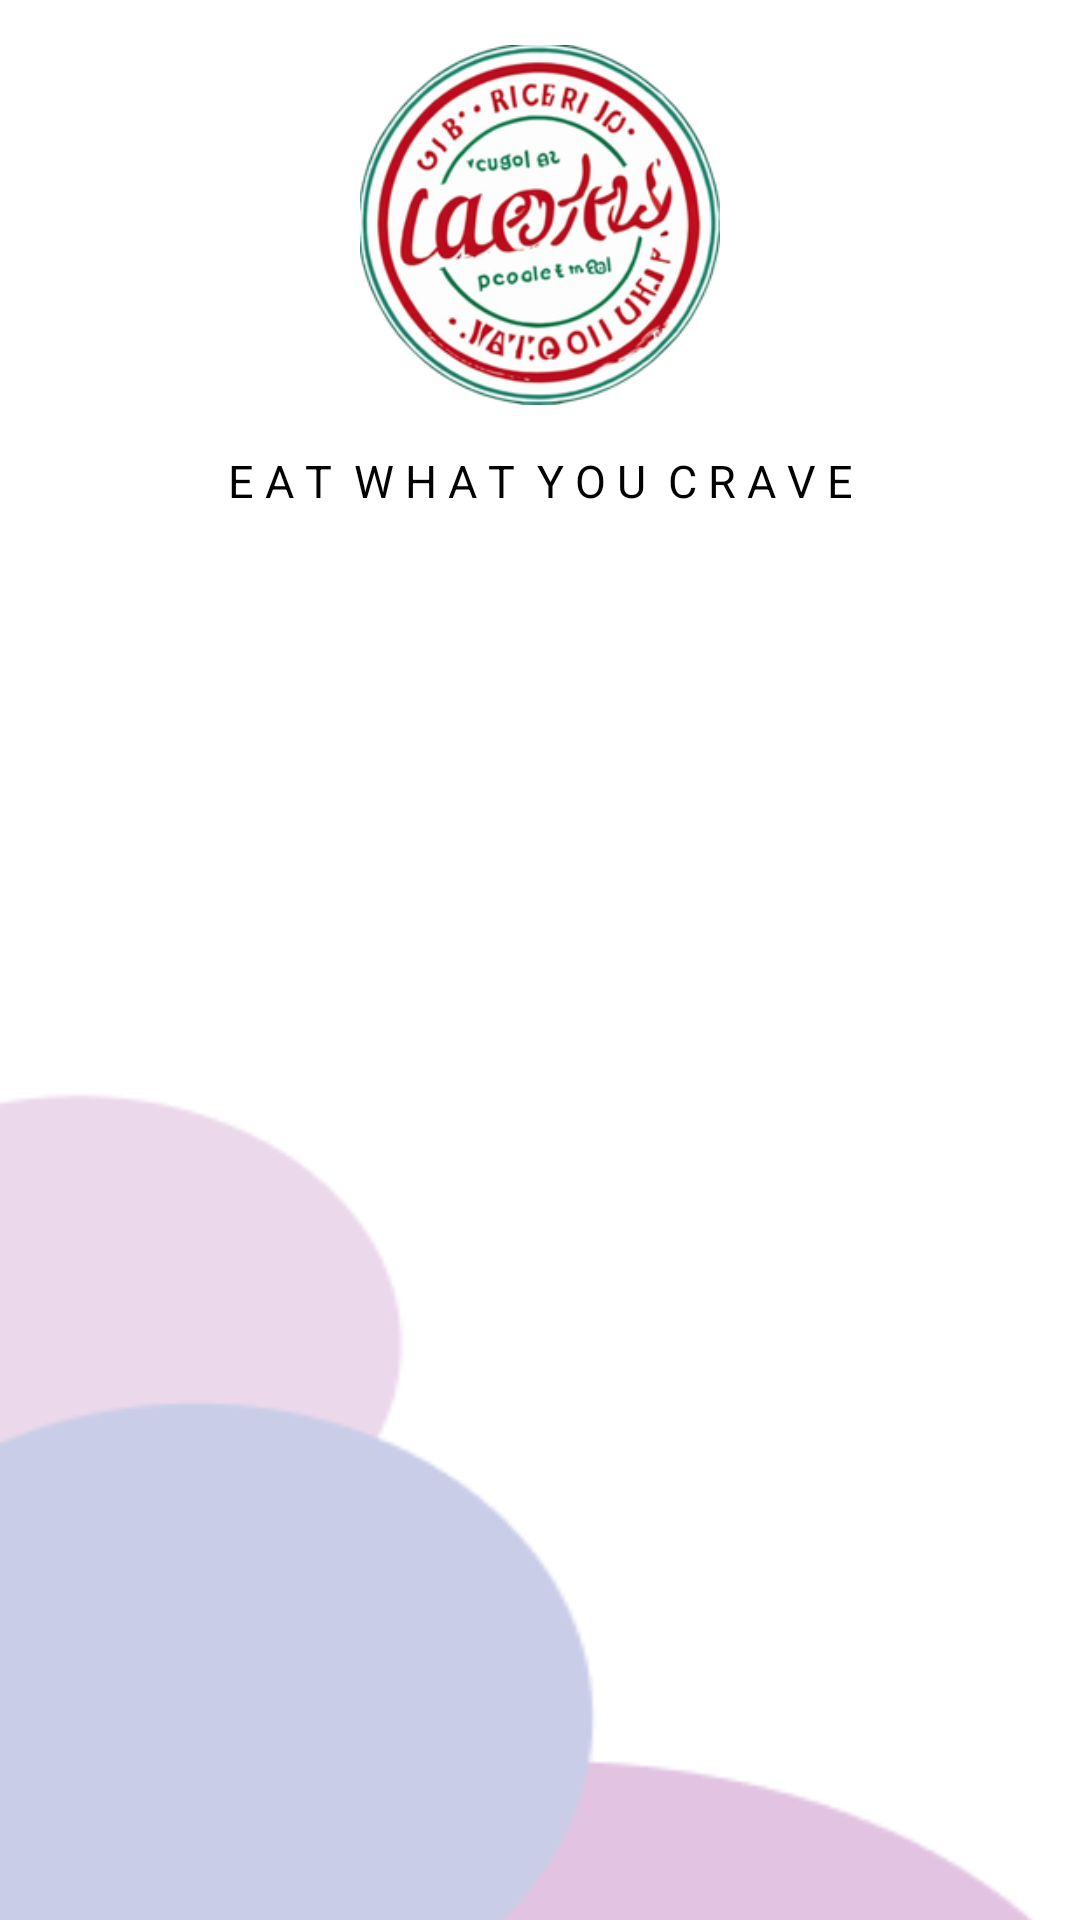

Layout XML and referenced resources for this Android screen:
<!-- AndroidManifest.xml: application theme Theme.VISENAI -->
<!-- res/layout/fragment_list.xml -->
<?xml version="1.0" encoding="utf-8"?>
<FrameLayout xmlns:android="http://schemas.android.com/apk/res/android"
    xmlns:tools="http://schemas.android.com/tools"
    xmlns:app="http://schemas.android.com/apk/res-auto"
    android:layout_width="match_parent"
    android:layout_height="match_parent"
    tools:context=".ListFragment">

    <ScrollView
        android:layout_width="match_parent"
        android:layout_height="match_parent">

        <LinearLayout
            android:id="@+id/main"
            android:layout_width="match_parent"
            android:layout_height="wrap_content"
            android:orientation="vertical"
            android:background="@drawable/bgwlcm">

            <ImageView
                android:layout_width="120dp"
                android:layout_height="130dp"
                android:layout_gravity="center"
                android:layout_marginTop="10dp"
                android:src="@drawable/img_8" />

            <TextView
                android:layout_width="210dp"
                android:layout_height="wrap_content"
                android:layout_gravity="center"
                android:layout_marginTop="10dp"
                android:gravity="center"
                android:text="E A T  W H A T  Y O U  C R A V E"
                android:textSize="15sp" />

            <ImageView
                android:id="@+id/optionsButton"
                android:layout_width="20dp"
                android:layout_height="30dp"
                android:layout_marginLeft="360dp"
                android:layout_marginTop="10dp"
                android:src="@drawable/img_10" />

            <ListView
                android:id="@+id/productListView"
                android:layout_width="match_parent"
                android:layout_height="450dp"
                android:layout_weight="1"
                android:layout_marginTop="10dp"
                android:divider="@android:color/transparent"
                android:dividerHeight="0dp"
                android:padding="0dp" />

            
            <LinearLayout
                android:id="@+id/productInputLayout"
                android:layout_width="match_parent"
                android:layout_height="wrap_content"
                android:orientation="vertical"
                android:padding="16dp"
                android:visibility="gone">

                <ImageView
                    android:id="@+id/useimg"
                    android:layout_width="120dp"
                    android:layout_height="130dp"
                    android:layout_gravity="center"
                    android:layout_marginTop="10dp"
                    android:src="@drawable/img_9"
                    android:contentDescription="Select Image"
                    android:clickable="true"
                    android:focusable="true"
                    android:scaleType="centerCrop"
                    android:background="@drawable/image_border"/>

                <TextView
                    android:layout_width="200dp"
                    android:layout_height="wrap_content"
                    android:layout_gravity="center"
                    android:layout_marginTop="10dp"
                    android:gravity="center"
                    android:text="Please choose image and name"
                    android:textSize="15sp" />

                <RelativeLayout
                    android:layout_width="match_parent"
                    android:layout_height="wrap_content">

                    <EditText
                        android:id="@+id/editTextInput"
                        android:layout_width="0dp"
                        android:layout_height="wrap_content"
                        android:hint="Enter product name"
                        android:padding="12dp"
                        android:layout_marginTop="12dp"
                        android:background="@drawable/edittext_background"
                        android:inputType="text"
                        android:layout_alignParentStart="true"
                        android:layout_toStartOf="@id/submitProductButton"/>

                    <ImageButton
                        android:id="@+id/submitProductButton"
                        android:src="@drawable/img_7"
                        android:layout_alignParentEnd="true"
                        android:layout_centerVertical="true"
                        android:background="?attr/selectableItemBackgroundBorderless"
                        android:contentDescription="Submit Product"
                        android:padding="8dp"
                        android:layout_marginTop="10dp"
                        android:scaleType="fitCenter"
                        android:layout_width="60dp"
                        android:layout_height="60dp"/>

                </RelativeLayout>

            </LinearLayout>

            <ImageView
                android:id="@+id/addProductButton"
                android:layout_width="50dp"
                android:layout_height="50dp"
                android:layout_marginBottom="30dp"
                android:layout_marginLeft="340dp"
                android:src="@drawable/img_6"
                android:contentDescription="Add Product" />

        </LinearLayout>
    </ScrollView>
</FrameLayout>
<!-- resources referenced by this layout -->
<resources>
  <!-- drawable bgwlcm: png bitmap (drawable, 3891 bytes) -->
  <!-- drawable edittext_background (drawable) -->
  <shape xmlns:android="http://schemas.android.com/apk/res/android">
      <solid android:color="#FFFFFF"/>
      <stroke android:width="1dp" android:color="#B0B0B0"/>
      <corners android:radius="8dp"/>
  </shape>
  <!-- drawable image_border (drawable) -->
  <shape xmlns:android="http://schemas.android.com/apk/res/android">
      <solid android:color="#FFFFFF"/>
      <stroke android:width="2dp" android:color="#D3D3D3"/>
      <corners android:radius="8dp"/>
  </shape>
  <!-- drawable img_6: png bitmap (drawable, 3824 bytes) -->
  <!-- drawable img_7: png bitmap (drawable, 4428 bytes) -->
  <!-- drawable img_8: png bitmap (drawable, 80858 bytes) -->
  <!-- drawable img_9: png bitmap (drawable, 5067 bytes) -->
</resources>
